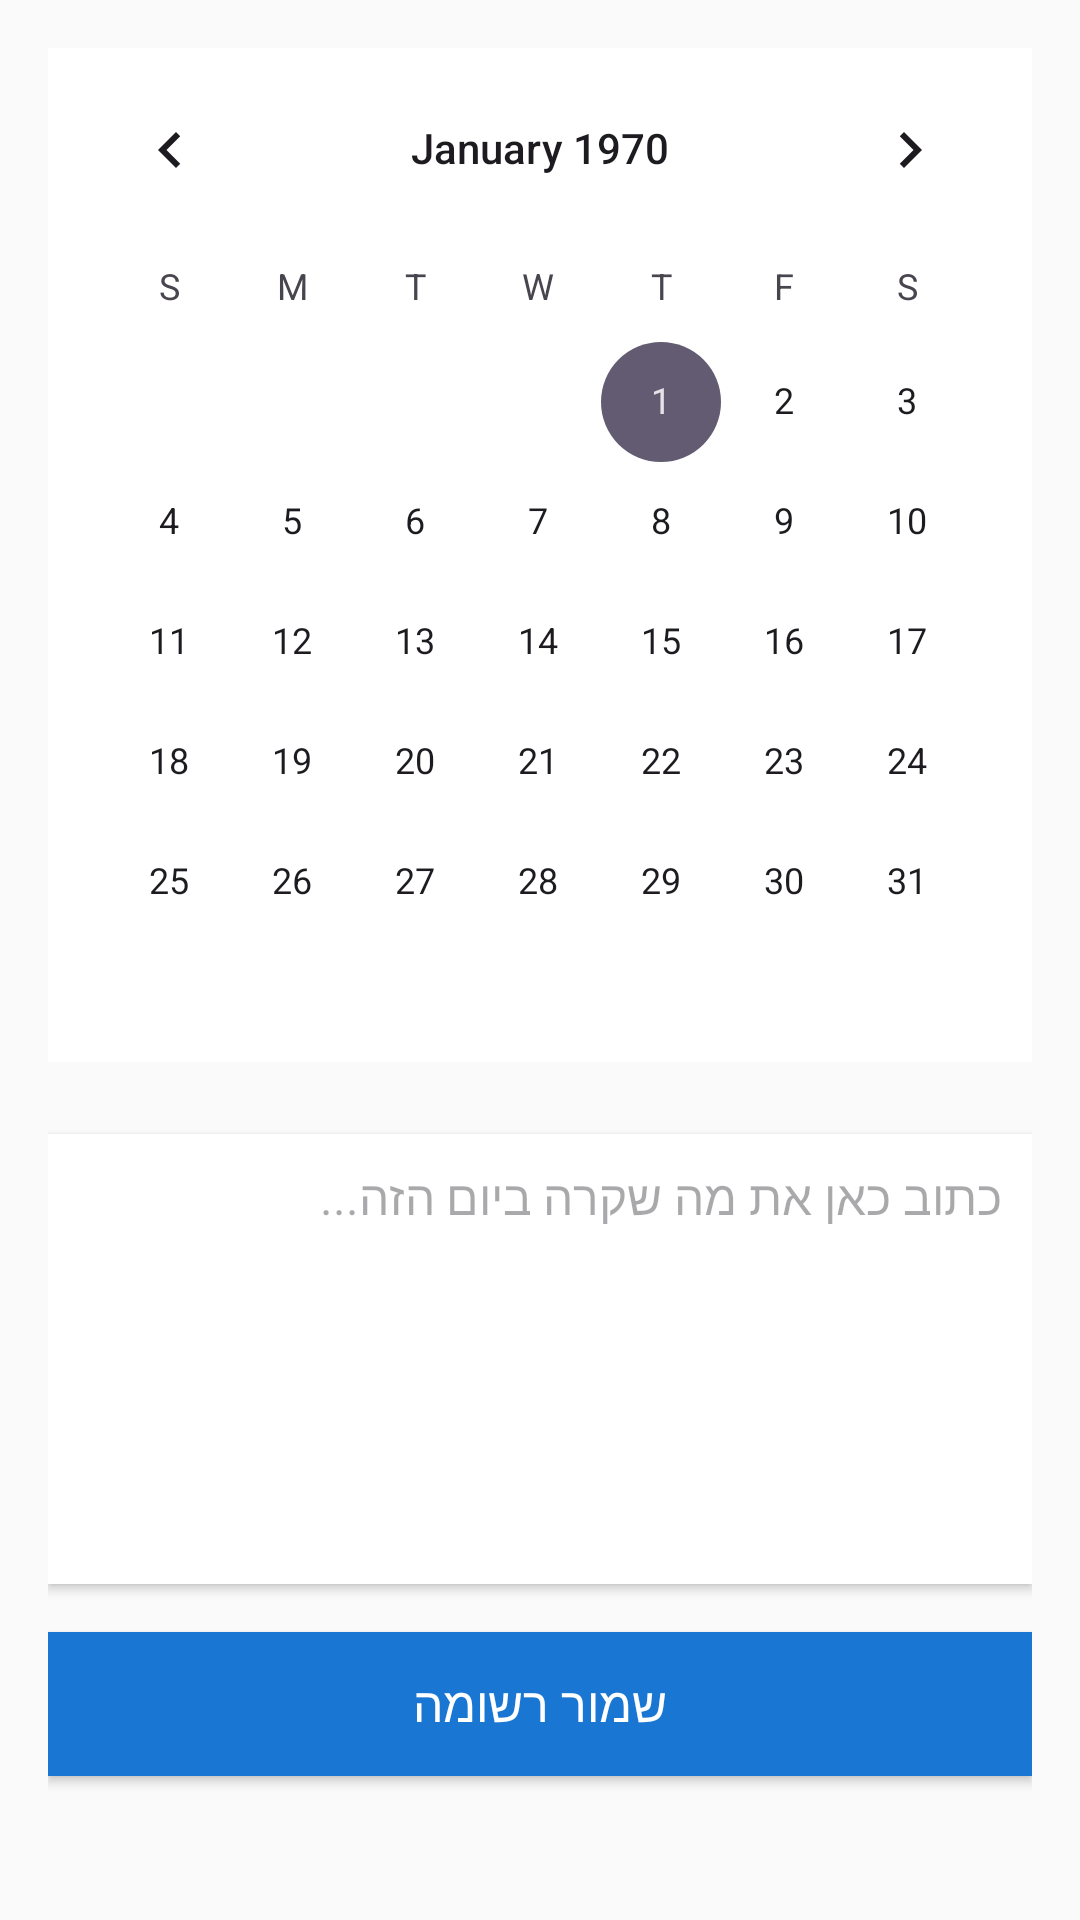

Write the Android layout XML for this screen, with the resource values it uses.
<!-- AndroidManifest.xml: application theme Theme.MyFirstApplication -->
<!-- res/layout/activity_calender.xml -->
<?xml version="1.0" encoding="utf-8"?>
<LinearLayout
    xmlns:android="http://schemas.android.com/apk/res/android"
    xmlns:tools="http://schemas.android.com/tools"
    android:id="@+id/main"
    android:layout_width="match_parent"
    android:layout_height="match_parent"
    android:orientation="vertical"
    android:padding="16dp"
    android:background="#FAFAFA"
    tools:context=".calender">

    
    <CalendarView
        android:id="@+id/calendarView"
        android:layout_width="match_parent"
        android:layout_height="wrap_content"
        android:layout_marginBottom="16dp"
        android:firstDayOfWeek="1"
        android:focusedMonthDateColor="#1E88E5"
        android:unfocusedMonthDateColor="#90A4AE"
        android:weekSeparatorLineColor="#E0E0E0"
        android:background="#FFFFFF" />

    
    <EditText
        android:id="@+id/editJournal"
        android:layout_width="match_parent"
        android:layout_height="150dp"
        android:hint="כתוב כאן את מה שקרה ביום הזה..."
        android:gravity="top|start"
        android:background="#FFFFFF"
        android:padding="10dp"
        android:textSize="16sp"
        android:textColor="#212121"
        android:layout_marginTop="8dp"
        android:elevation="2dp" />

    
    <Button
        android:id="@+id/btnSave"
        android:layout_width="match_parent"
        android:layout_height="wrap_content"
        android:text="שמור רשומה"
        android:layout_marginTop="16dp"
        android:background="#1976D2"
        android:textColor="#FFFFFF"
        android:textSize="16sp"
        android:padding="10dp" />

</LinearLayout>
<!-- resources referenced by this layout -->
<resources>
  <style name="Theme.MyFirstApplication" parent="Base.Theme.MyFirstApplication" />
  <style name="Base.Theme.MyFirstApplication" parent="Theme.Material3.DayNight">
          
          
      </style>
</resources>
